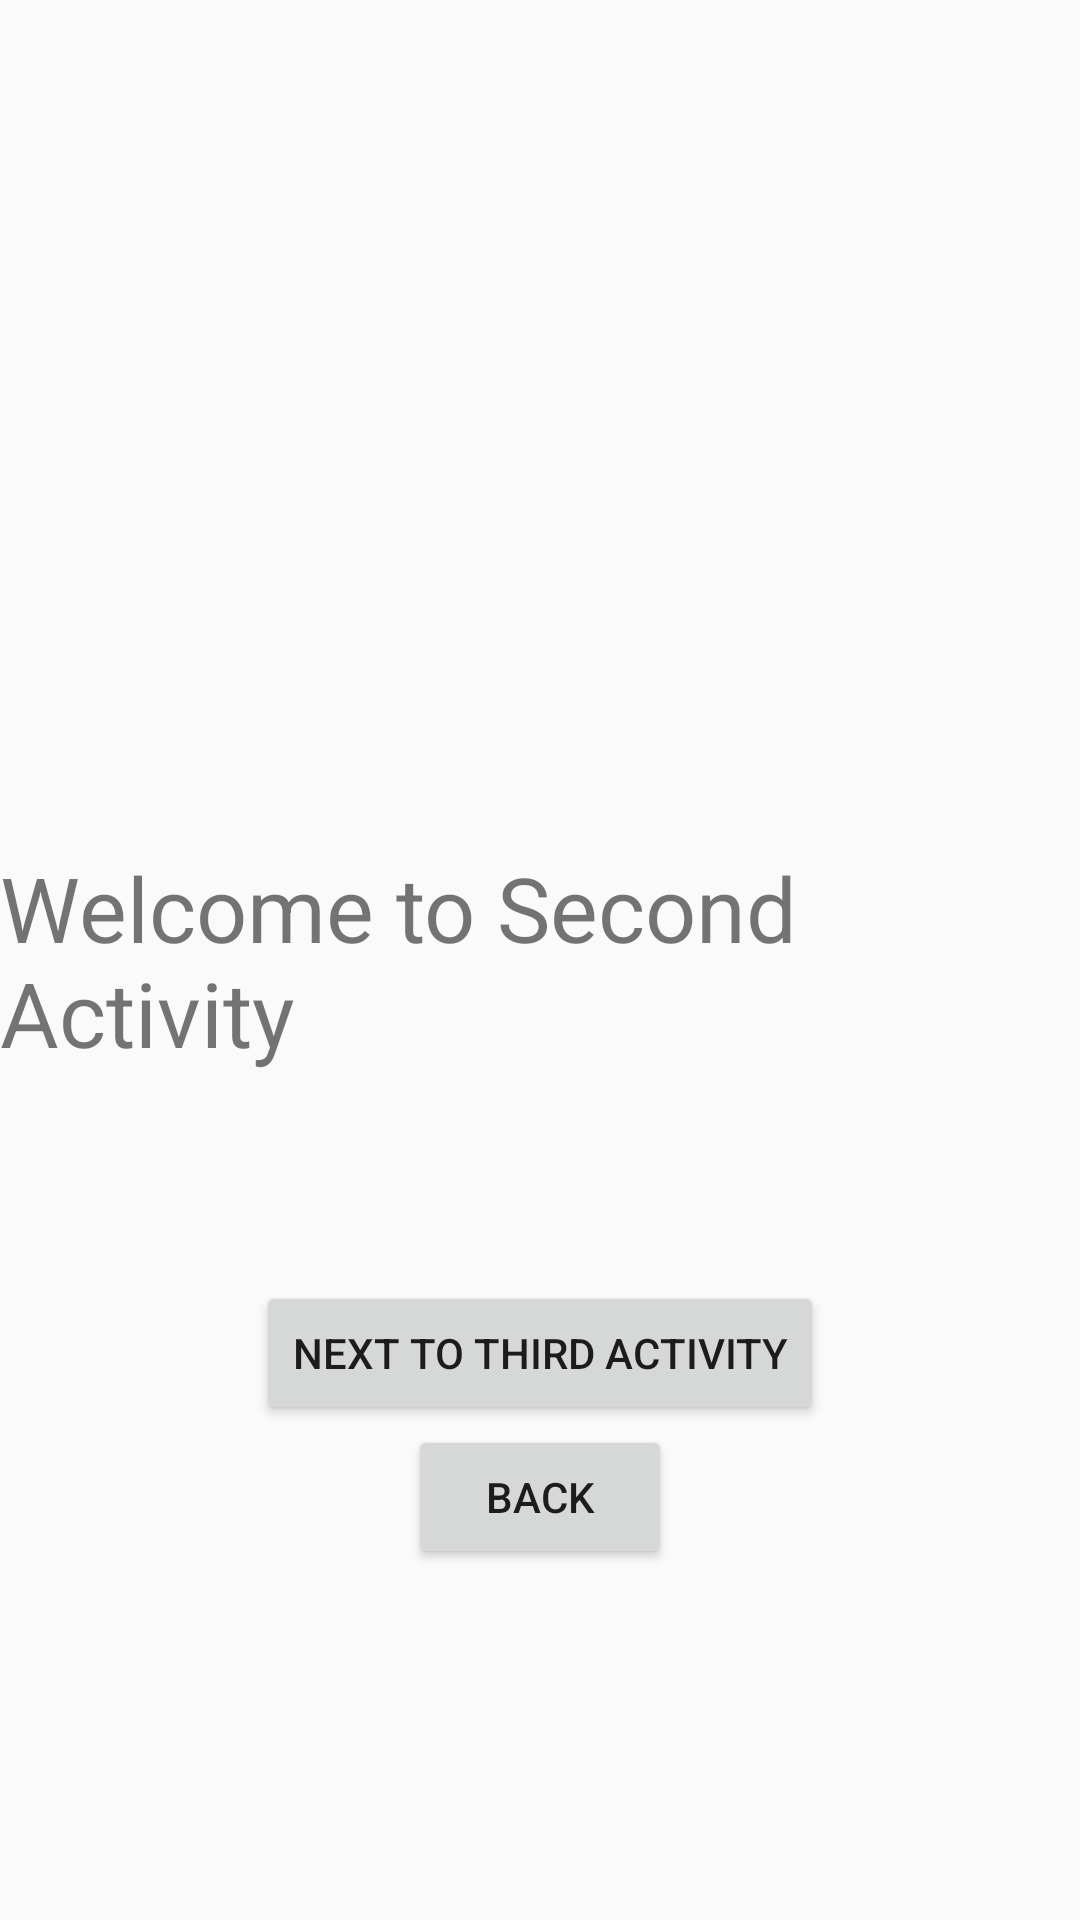

Layout XML and referenced resources for this Android screen:
<!-- AndroidManifest.xml: application theme Theme.AppCompat.Light -->
<!-- res/layout/activity_second.xml -->
<?xml version="1.0" encoding="utf-8"?>
<androidx.constraintlayout.widget.ConstraintLayout xmlns:android="http://schemas.android.com/apk/res/android"
    xmlns:app="http://schemas.android.com/apk/res-auto"
    xmlns:tools="http://schemas.android.com/tools"
    android:layout_width="match_parent"
    android:layout_height="match_parent">

    <TextView
        android:id="@+id/textView2"
        android:layout_width="wrap_content"
        android:layout_height="wrap_content"
        android:text="Welcome to Second Activity"
        android:textSize="30sp"
        app:layout_constraintBottom_toBottomOf="parent"
        app:layout_constraintEnd_toEndOf="parent"
        app:layout_constraintStart_toStartOf="parent"
        app:layout_constraintTop_toTopOf="parent" />

    <Button
        android:id="@+id/btnBackSecond"
        android:layout_width="wrap_content"
        android:layout_height="wrap_content"
        android:text="Back"
        app:layout_constraintBottom_toBottomOf="parent"
        app:layout_constraintEnd_toEndOf="parent"
        app:layout_constraintStart_toStartOf="parent"
        app:layout_constraintTop_toBottomOf="@+id/textView2" />

    <Button
        android:id="@+id/btnNextThird"
        android:layout_width="wrap_content"
        android:layout_height="wrap_content"
        android:text="Next to third activity"
        app:layout_constraintBottom_toTopOf="@+id/btnBackSecond"
        app:layout_constraintEnd_toEndOf="parent"
        app:layout_constraintStart_toStartOf="parent" />
</androidx.constraintlayout.widget.ConstraintLayout>
<!-- resources referenced by this layout -->
<resources>

</resources>
